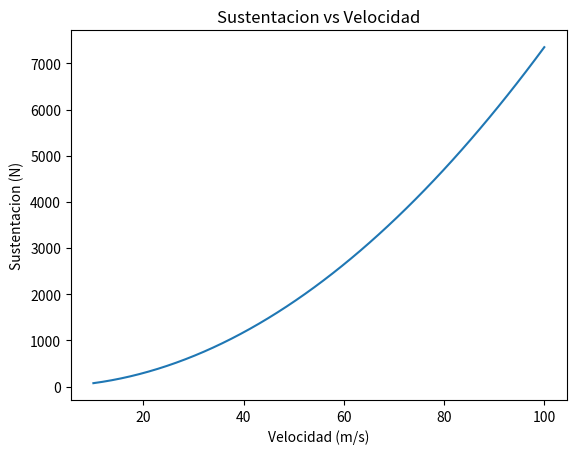

Here is the Python script that generated this plot: (Note: this script raises an exception after producing the figure.)
import numpy as np
import matplotlib.pyplot as plt

velocidad = np.linspace(10,100,50)

rho = 1.225
S = 1.5
CL = 0.8

L = 0.5 * rho * velocidad**2 * S * CL

plt.plot(velocidad, L)

plt.xlabel("Velocidad (m/s)")
plt.ylabel("Sustentacion (N)")
plt.title("Sustentacion vs Velocidad")

plt.show()

plt.savefig("images/lift_curve.png")
